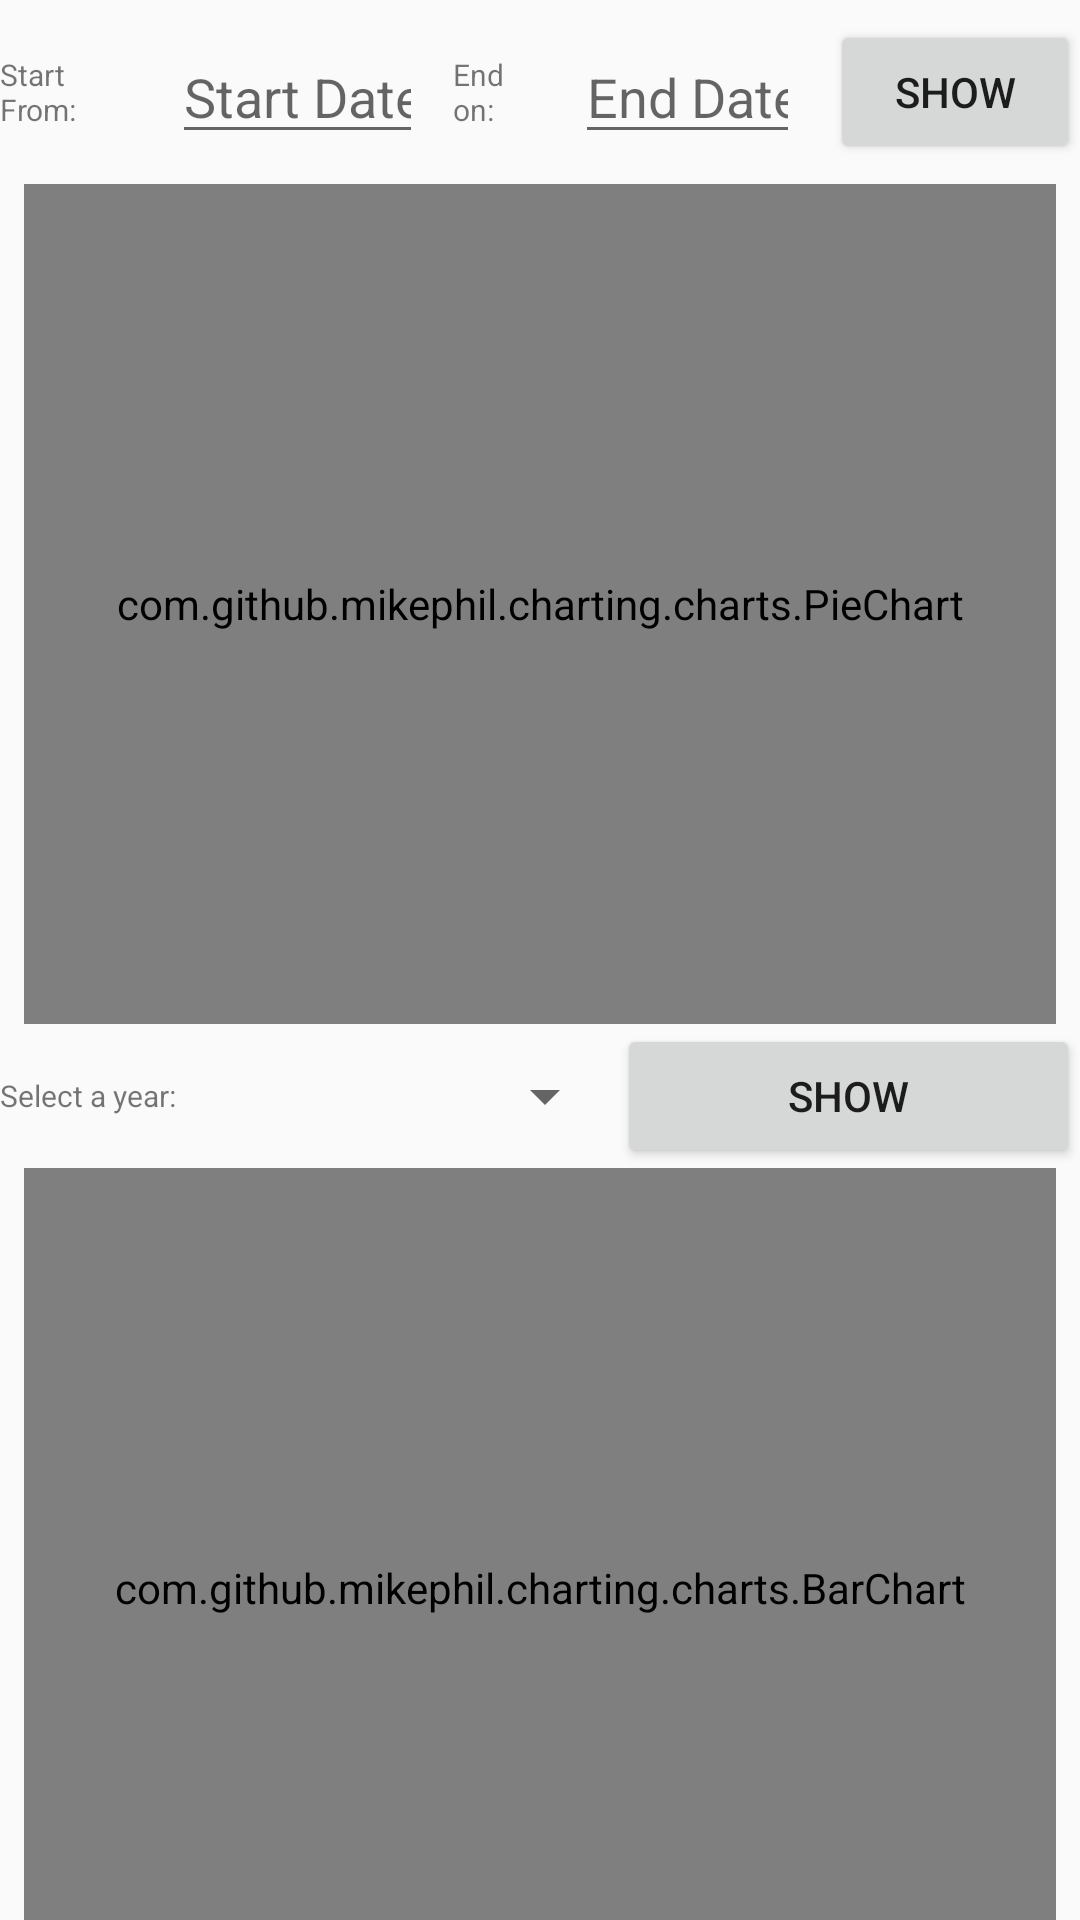

Write the Android layout XML for this screen, with the resource values it uses.
<!-- AndroidManifest.xml: application theme AppTheme -->
<!-- res/layout/reports_fragment.xml -->
<?xml version="1.0" encoding="utf-8"?>
<androidx.core.widget.NestedScrollView
    xmlns:android="http://schemas.android.com/apk/res/android"
    android:layout_width="match_parent"
    android:layout_height="match_parent">
<LinearLayout xmlns:android="http://schemas.android.com/apk/res/android"
    android:layout_width="match_parent"
    android:layout_height="match_parent"
    android:orientation="vertical">
<androidx.appcompat.widget.LinearLayoutCompat
    android:layout_width="match_parent"
    android:layout_height="wrap_content"
    android:layout_gravity="center"
    android:orientation="horizontal">
    <TextView
        android:layout_width="wrap_content"
        android:layout_height="wrap_content"
        android:text="Start From:"
        android:textSize="10dp"
        android:layout_gravity="center"
        android:layout_weight="0.5"/>
    <EditText
        android:id="@+id/watchStartDate"
        android:layout_width="wrap_content"
        android:layout_height="wrap_content"
        android:hint="Start Date"
        android:clickable="true"
        android:inputType="date"
        android:layout_margin="10dp"
        android:layout_gravity="center"
        android:layout_weight="1"
        android:focusable="false"
        android:longClickable="false"/>
    <TextView
        android:layout_width="wrap_content"
        android:layout_height="wrap_content"
        android:text="End on:"
        android:textSize="10dp"
        android:layout_gravity="center"
        android:layout_weight="0.5"/>

    <EditText
        android:id="@+id/watchEndDate"
        android:layout_width="wrap_content"
        android:layout_height="wrap_content"
        android:hint="End Date"
        android:clickable="true"
        android:inputType="date"
        android:layout_margin="10dp"
        android:layout_gravity="center"
        android:layout_weight="1"
        android:focusable="false"
        android:longClickable="false"/>

    <Button
        android:id="@+id/showPie"
        android:layout_height="wrap_content"
        android:layout_width="wrap_content"
        android:text="Show"
        android:layout_gravity="center"
        android:layout_weight="1"/>

    </androidx.appcompat.widget.LinearLayoutCompat>

    <com.github.mikephil.charting.charts.PieChart
        android:id="@+id/pieChart"
        android:layout_width="match_parent"
        android:layout_height="280dp"
        android:layout_marginLeft="8dp"
        android:layout_marginRight="8dp" />

    <androidx.appcompat.widget.LinearLayoutCompat
        android:layout_width="match_parent"
        android:layout_height="wrap_content"
        android:layout_gravity="center"
        android:orientation="horizontal">
        <TextView
            android:layout_width="wrap_content"
            android:layout_height="wrap_content"
            android:text="Select a year:"
            android:textSize="10dp"
            android:layout_gravity="center"
            android:layout_weight="0.5"/>
        <Spinner
            android:id="@+id/spinnerYear"
            android:layout_width="wrap_content"
            android:layout_height="wrap_content"
            android:layout_gravity="center"
            android:layout_weight="1"/>

        <Button
            android:id="@+id/showBar"
            android:layout_height="wrap_content"
            android:layout_width="wrap_content"
            android:text="Show"
            android:layout_gravity="center"
            android:layout_weight="1"/>

    </androidx.appcompat.widget.LinearLayoutCompat>
    <com.github.mikephil.charting.charts.BarChart
        android:id="@+id/barChart"
        android:layout_width="match_parent"
        android:layout_height="280dp"
        android:layout_marginLeft="8dp"
        android:layout_marginRight="8dp"/>

</LinearLayout>
</androidx.core.widget.NestedScrollView>
<!-- resources referenced by this layout -->
<resources>
  <style name="AppTheme" parent="Theme.AppCompat.Light.DarkActionBar">
          
          <item name="colorPrimary">@color/colorPrimary</item>
          <item name="colorPrimaryDark">@color/colorPrimaryDark</item>
          <item name="colorAccent">@color/colorAccent</item>
      </style>
  <color name="colorPrimary">#64b5f6</color>
  <color name="colorPrimaryDark">#2286c3</color>
  <color name="colorAccent">#26418f</color>
</resources>
